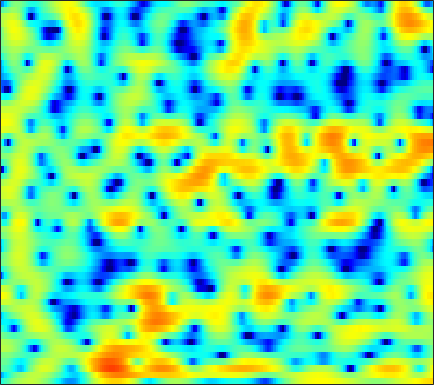

Values plotted in this chart, from the file beside it:
-3.9232, -3.2564, -2.3672, -1.5482, -0.96266, -0.24373, 0.38823, 0.81407, 1.303, 1.7089, 2.0175, 2.1919, 2.3516, 2.4183, 2.4126, 2.3223, 2.1451, 1.9363, 1.5693, 1.097, 0.52288, 0.019521, -0.74897, -1.6275
-8.56, -7.075, -5.396, -3.997, -3.122, -2.129, -1.286, -0.7334, -0.08732, 0.479, 0.9692, 1.292, 1.667, 1.972, 2.151, 2.317, 2.393, 2.384, 2.283, 2.071, 1.745, 1.435, 0.9333, 0.3267
-1.434, -1.573, -1.84, -2.256, -2.709, -3.532, -4.662, -5.63, -6.821, -7.288, -6.377, -5.052, -3.093, -1.331, -0.2031, 1.025, 1.969, 2.513, 3.025, 3.315, 3.417, 3.36, 3.125, 2.7
-0.8085, -0.835, -1.034, -1.407, -1.812, -2.526, -3.39, -4.088, -4.874, -5.262, -5.004, -4.421, -3.361, -2.183, -1.346, -0.338, 0.5272, 1.083, 1.688, 2.146, 2.46, 2.603, 2.668, 2.578
-0.03945, 0.06389, 0.09785, 0.007665, -0.1384, -0.4218, -0.7691, -1.067, -1.483, -1.889, -2.247, -2.486, -2.708, -2.804, -2.754, -2.566, -2.191, -1.804, -1.201, -0.552, 0.06917, 0.5093, 1.024, 1.434
1.982, 2.003, 1.929, 1.761, 1.563, 1.204, 0.7322, 0.2688, -0.491, -1.45, -2.689, -3.831, -5.807, -8.571, -11.42, -15.9, -14.17, -10.49, -6.708, -4.012, -2.061, -0.9233, 0.265, 1.163
1.673, 1.614, 1.464, 1.254, 1.067, 0.7734, 0.4277, 0.1343, -0.3114, -0.8283, -1.471, -2.027, -2.864, -3.684, -4.191, -4.487, -4.229, -3.694, -2.729, -1.664, -0.669, -0.01919, 0.6753, 1.186
-0.2834, -0.547, -0.9705, -1.413, -1.722, -2.034, -2.111, -2.03, -1.745, -1.342, -0.9019, -0.5725, -0.1834, 0.1548, 0.3737, 0.6688, 0.9484, 1.157, 1.408, 1.601, 1.719, 1.746, 1.675, 1.46
-2.639, -3.244, -4.456, -6.314, -8.336, -12.15, -14.6, -11.71, -7.199, -3.991, -1.685, -0.3686, 1.006, 2.026, 2.608, 3.164, 3.518, 3.662, 3.716, 3.607, 3.324, 2.983, 2.349, 1.516
-5.449, -5.152, -5.049, -5.229, -5.474, -5.766, -5.536, -4.803, -3.287, -1.59, -0.03416, 0.9578, 2.037, 2.848, 3.299, 3.68, 3.845, 3.832, 3.646, 3.262, 2.671, 2.104, 1.169, 0.01744
-7.119, -5.33, -3.669, -2.493, -1.8, -1.016, -0.3324, 0.172, 0.8144, 1.45, 2.057, 2.45, 2.862, 3.122, 3.224, 3.218, 3.044, 2.78, 2.247, 1.534, 0.6749, -0.06497, -1.174, -2.411
-1.289, -0.7318, -0.02546, 0.5781, 0.9437, 1.347, 1.686, 1.918, 2.173, 2.388, 2.573, 2.686, 2.78, 2.765, 2.667, 2.373, 1.885, 1.369, 0.4616, -0.703, -2.115, -3.318, -5.027, -6.681
3.02, 2.996, 2.911, 2.748, 2.565, 2.244, 1.853, 1.561, 1.26, 1.129, 1.177, 1.318, 1.571, 1.79, 1.854, 1.739, 1.328, 0.8116, -0.2183, -1.735, -3.891, -6.024, -9.961, -16.57
4.876, 4.617, 4.126, 3.415, 2.708, 1.433, -0.3372, -2.08, -4.942, -7.248, -6.138, -4.015, -1.508, 0.2641, 1.158, 1.868, 2.081, 1.955, 1.429, 0.5099, -0.727, -1.835, -3.457, -4.968
2.953, 2.802, 2.516, 2.054, 1.55, 0.6058, -0.7104, -1.969, -3.804, -4.926, -4.301, -2.964, -1.056, 0.4672, 1.309, 2.064, 2.446, 2.5, 2.302, 1.875, 1.226, 0.6106, -0.3177, -1.317
-2.607, -2.058, -1.234, -0.5061, -0.1013, 0.2628, 0.456, 0.5215, 0.5852, 0.7061, 0.9542, 1.212, 1.589, 1.964, 2.192, 2.382, 2.427, 2.358, 2.132, 1.744, 1.2, 0.6987, -0.1026, -1.089
-12.18, -8.009, -4.641, -2.431, -1.23, -0.04753, 0.7939, 1.267, 1.736, 2.057, 2.272, 2.377, 2.434, 2.41, 2.34, 2.171, 1.923, 1.695, 1.345, 0.932, 0.4813, 0.1137, -0.4435, -1.087
-4.097, -3.297, -2.053, -0.8555, -0.05305, 0.8565, 1.563, 1.966, 2.35, 2.555, 2.592, 2.516, 2.277, 1.891, 1.511, 0.9126, 0.2435, -0.2682, -0.8957, -1.37, -1.659, -1.767, -1.801, -1.782
-0.5355, -0.207, 0.3563, 0.99, 1.461, 2.034, 2.505, 2.765, 2.964, 2.988, 2.809, 2.526, 1.952, 1.111, 0.286, -1.099, -2.838, -4.369, -6.495, -7.957, -7.75, -6.715, -5.077, -3.643
-1.308, -0.7613, 0.07689, 0.9278, 1.521, 2.198, 2.725, 3.004, 3.202, 3.193, 2.959, 2.624, 1.941, 0.9619, -0.006017, -1.68, -3.92, -6.107, -9.974, -13.94, -12.34, -9.399, -6.295, -4.137
-6.782, -4.634, -2.351, -0.6286, 0.386, 1.438, 2.185, 2.573, 2.882, 2.954, 2.812, 2.57, 2.058, 1.356, 0.7171, -0.2711, -1.345, -2.142, -3.064, -3.647, -3.77, -3.572, -3.053, -2.417
-6.012, -4.255, -2.25, -0.6614, 0.2852, 1.277, 1.994, 2.366, 2.666, 2.751, 2.633, 2.431, 2.024, 1.481, 1.02, 0.3567, -0.3116, -0.7805, -1.329, -1.755, -2.044, -2.173, -2.249, -2.217
-0.8078, -0.4143, 0.2384, 0.9564, 1.477, 2.096, 2.594, 2.858, 3.036, 3.016, 2.776, 2.462, 1.885, 1.159, 0.5466, -0.272, -1.046, -1.542, -2.07, -2.48, -2.818, -3.083, -3.482, -3.919
0.9094, 0.901, 1.166, 1.697, 2.21, 2.915, 3.511, 3.838, 4.053, 3.97, 3.574, 3.039, 1.998, 0.5774, -0.7391, -2.703, -4.491, -5.296, -5.345, -4.789, -4.368, -4.354, -4.885, -6.282
-2.81, -4.073, -3.856, -1.698, 0.0947, 2.097, 3.533, 4.259, 4.816, 4.912, 4.553, 3.973, 2.726, 0.8309, -1.185, -5.106, -11.8, -17.11, -10.17, -5.846, -3.756, -3.013, -2.821, -3.421
-6.314, -8.642, -8.405, -4.808, -2.363, 0.03897, 1.662, 2.474, 3.111, 3.323, 3.139, 2.796, 2.059, 1.055, 0.2016, -0.997, -1.94, -2.339, -2.333, -1.921, -1.416, -1.088, -0.8268, -0.7
-1.527, -1.49, -1.189, -0.5975, -0.05981, 0.6522, 1.21, 1.5, 1.668, 1.602, 1.348, 1.048, 0.5777, 0.07817, -0.264, -0.6387, -0.8743, -0.9392, -0.9114, -0.7738, -0.5656, -0.4116, -0.2362, -0.1233
0.9336, 1.203, 1.501, 1.747, 1.875, 1.948, 1.88, 1.704, 1.305, 0.7003, -0.05871, -0.7064, -1.541, -2.183, -2.466, -2.474, -2.203, -1.867, -1.365, -0.8817, -0.4656, -0.2207, 0.03127, 0.155
2.514, 2.838, 3.149, 3.302, 3.31, 3.147, 2.764, 2.286, 1.384, 0.08845, -1.705, -3.459, -6.402, -9.538, -10.35, -8.412, -5.823, -4.278, -2.729, -1.642, -0.9051, -0.5082, -0.1456, 0.05787
2.644, 3.011, 3.387, 3.61, 3.671, 3.572, 3.228, 2.79, 1.893, 0.5963, -1.223, -2.967, -5.903, -8.915, -9.82, -8.134, -5.861, -4.522, -3.313, -2.546, -2.121, -1.919, -1.769, -1.603
1.235, 1.607, 2.109, 2.607, 2.918, 3.211, 3.295, 3.211, 2.86, 2.257, 1.431, 0.7186, -0.2632, -1.14, -1.635, -2.079, -2.345, -2.536, -2.907, -3.518, -4.371, -5.18, -6.207, -6.683
-3.019, -2.654, -1.411, 0.1215, 1.183, 2.317, 3.113, 3.474, 3.7, 3.632, 3.331, 2.964, 2.354, 1.63, 1.047, 0.1942, -0.735, -1.519, -2.688, -4.179, -6.235, -8.446, -13.28, -25.98
-21.57, -15.65, -6.71, -2.501, -0.4484, 1.46, 2.737, 3.359, 3.859, 4.001, 3.85, 3.549, 2.916, 2.044, 1.256, 0.0401, -1.283, -2.277, -3.552, -4.625, -5.512, -6.026, -6.468, -6.35
-2.556, -2.412, -1.547, -0.3074, 0.6142, 1.744, 2.638, 3.134, 3.532, 3.638, 3.446, 3.093, 2.32, 1.14, -0.00855, -1.979, -4.525, -6.783, -9.611, -10.17, -8.406, -6.864, -5.124, -3.715
0.1631, 0.07999, 0.1758, 0.5011, 0.8792, 1.452, 2.037, 2.43, 2.815, 2.99, 2.881, 2.6, 1.932, 0.8828, -0.2229, -2.174, -4.868, -7.456, -11.23, -11.46, -8.292, -6.159, -3.996, -2.461
-0.9302, -1.552, -2.231, -2.405, -2.046, -1.114, 0.006544, 0.7827, 1.628, 2.171, 2.41, 2.395, 2.126, 1.633, 1.1, 0.2472, -0.669, -1.298, -1.915, -2.119, -1.897, -1.583, -1.054, -0.5886
-2.603, -4.82, -9.908, -18.53, -12.12, -5.663, -2.201, -0.5191, 0.9338, 1.782, 2.219, 2.341, 2.304, 2.109, 1.941, 1.689, 1.456, 1.292, 1.138, 1.023, 0.923, 0.8511, 0.6841, 0.4421
0.6461, -0.3384, -1.708, -2.383, -2.04, -0.8473, 0.4416, 1.183, 1.799, 1.995, 1.818, 1.518, 1.038, 0.623, 0.4876, 0.5698, 0.8554, 1.117, 1.41, 1.567, 1.527, 1.357, 0.8848, 0.111
3.892, 3.733, 3.499, 3.312, 3.214, 3.144, 3.019, 2.797, 2.26, 1.316, -0.1834, -1.748, -4.513, -7.417, -8.081, -6.008, -3.508, -2.073, -0.8009, -0.09776, 0.1391, 0.0279, -0.4403, -1.323
4.443, 4.469, 4.423, 4.292, 4.13, 3.828, 3.374, 2.894, 2.012, 0.7537, -1.002, -2.743, -5.74, -8.979, -9.716, -7.656, -5.212, -3.871, -2.727, -2.187, -2.082, -2.265, -2.731, -3.419
3.793, 3.853, 3.87, 3.815, 3.723, 3.513, 3.189, 2.865, 2.294, 1.554, 0.6852, -0.04251, -1.002, -1.768, -2.166, -2.414, -2.472, -2.523, -2.712, -3.135, -3.83, -4.493, -5.536, -6.59
2.544, 2.607, 2.682, 2.751, 2.799, 2.84, 2.841, 2.804, 2.686, 2.486, 2.198, 1.939, 1.542, 1.1, 0.7439, 0.2328, -0.3763, -0.9334, -1.87, -3.097, -4.731, -6.278, -8.904, -12.25
0.1888, 0.1951, 0.2947, 0.5298, 0.7923, 1.243, 1.745, 2.105, 2.535, 2.868, 3.066, 3.132, 3.099, 2.909, 2.676, 2.211, 1.552, 0.9134, -0.1759, -1.596, -3.417, -5.131, -7.982, -11.55
-4.391, -4.788, -5.065, -4.709, -3.953, -2.524, -0.9837, 0.0977, 1.34, 2.324, 3.069, 3.465, 3.798, 3.925, 3.881, 3.638, 3.187, 2.704, 1.862, 0.7844, -0.5223, -1.635, -3.258, -4.918
-10.53, -12.57, -18, -22, -14.35, -8.341, -4.598, -2.552, -0.4757, 1.067, 2.213, 2.856, 3.475, 3.863, 4.004, 4.022, 3.845, 3.585, 3.072, 2.376, 1.504, 0.7435, -0.3853, -1.637
-11.08, -11.29, -11.54, -10.84, -9.405, -6.932, -4.522, -2.971, -1.244, 0.1232, 1.175, 1.811, 2.481, 2.969, 3.24, 3.473, 3.552, 3.511, 3.309, 2.934, 2.383, 1.853, 0.9955, -0.03255
-8.981, -8.208, -7.154, -6.022, -5.104, -3.876, -2.712, -1.921, -1.036, -0.3396, 0.2202, 0.5853, 1.052, 1.536, 1.919, 2.408, 2.83, 3.066, 3.236, 3.212, 2.973, 2.654, 2.023, 1.166
-8.05, -6.595, -4.86, -3.421, -2.552, -1.631, -1.017, -0.7704, -0.7349, -1.021, -1.527, -1.931, -2.139, -1.615, -0.8157, 0.4843, 1.714, 2.468, 3.208, 3.633, 3.754, 3.649, 3.26, 2.583
-7.718, -5.404, -3.159, -1.568, -0.7446, -0.03548, 0.2071, 0.05085, -0.6498, -2.112, -4.729, -8.069, -17.17, -12.65, -6.848, -2.529, 0.09233, 1.429, 2.661, 3.418, 3.796, 3.866, 3.723, 3.315
-3.866, -2.777, -1.47, -0.4406, 0.1428, 0.6147, 0.7288, 0.5603, -0.01853, -1.012, -2.397, -3.504, -4.541, -4.258, -3.315, -1.767, -0.4047, 0.3957, 1.187, 1.69, 1.96, 2.043, 2.021, 1.869
-1.297, -0.7231, 0.03401, 0.6951, 1.097, 1.456, 1.603, 1.579, 1.356, 0.9736, 0.5002, 0.146, -0.2379, -0.4614, -0.5308, -0.526, -0.4972, -0.4967, -0.5726, -0.7147, -0.877, -0.9825, -1.086, -1.1
-0.4472, 0.2283, 1.066, 1.79, 2.212, 2.623, 2.841, 2.882, 2.787, 2.537, 2.177, 1.839, 1.337, 0.7521, 0.2824, -0.4302, -1.249, -1.942, -2.973, -4.054, -5.054, -5.643, -6.038, -5.949
-0.9911, 0.2418, 1.573, 2.572, 3.129, 3.633, 3.886, 3.918, 3.788, 3.466, 2.974, 2.509, 1.763, 0.8872, 0.1296, -1.057, -2.524, -3.881, -6.102, -8.989, -12.63, -15.36, -16.38, -14.79
-0.8539, 0.67, 2.191, 3.245, 3.794, 4.234, 4.377, 4.307, 3.984, 3.433, 2.673, 2.002, 0.9954, -0.06586, -0.9208, -2.127, -3.53, -4.803, -6.964, -9.906, -13.89, -17.22, -18.86, -18.19
1.24, 2.066, 2.982, 3.665, 3.994, 4.191, 4.091, 3.817, 3.158, 2.165, 0.847, -0.3182, -1.967, -3.479, -4.28, -4.829, -5.001, -5.125, -5.511, -6.151, -6.937, -7.481, -8.035, -8.361
1.528, 1.886, 2.352, 2.742, 2.943, 3.017, 2.805, 2.409, 1.528, 0.1398, -1.894, -4.01, -8.098, -14.91, -18.94, -12.37, -8.271, -6.459, -4.923, -3.996, -3.389, -3.026, -2.601, -2.125
-1.349, -1.127, -0.5654, 0.09657, 0.5484, 0.9504, 1.042, 0.8609, 0.2688, -0.7686, -2.251, -3.683, -5.856, -7.882, -8.529, -7.83, -6.269, -5.128, -3.775, -2.661, -1.732, -1.128, -0.3771, 0.3556
-9.48, -8.718, -5.869, -3.305, -1.921, -0.6703, -0.001683, 0.1902, 0.0737, -0.3889, -1.116, -1.759, -2.62, -3.344, -3.687, -3.836, -3.633, -3.291, -2.69, -1.969, -1.183, -0.5813, 0.2331, 1.02
